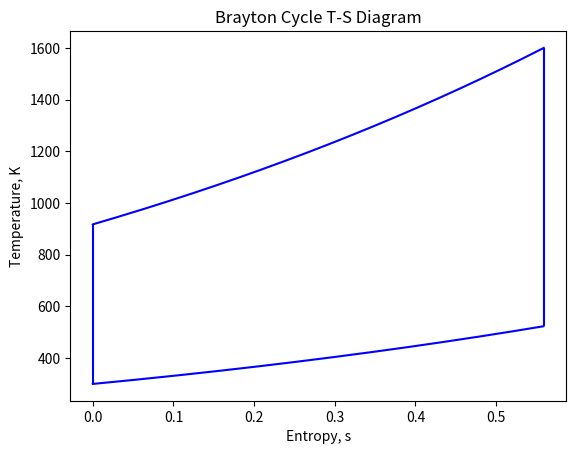

Python code for this plot:
import numpy as np
import math as m
import matplotlib.pyplot as plt

tref = np.linspace(917, 1600, num=1000)
tref_b = np.linspace(300, 523, num=1000)
s0 = 0
T1 = 300
T2 = 917.36
T3 = 1600
T4 = 523.24
cp = 1.005

# This is top expo curve
s0 = 0
s1 = cp*m.log(tref[1]/T2)
s1_b = cp*m.log(tref_b[1]/300)
s_a = np.empty(np.shape(tref))
s_b = np.empty(np.shape(tref))
for step in range(np.size(s_a)):
    if step == 0:
        s_a[step] = s0
        s_b[step] = s0
    elif step == 1:
        s_a[step] = s1
        s_b[step] = s1_b
    else:
        s_a[step] = cp * m.log(tref[step] / tref[step - 1]) + s_a[step - 1]
        s_b[step] = cp * m.log(tref_b[step] / tref_b[step - 1]) + s_b[step - 1]
plt.plot(s_a, tref, color='b')
plt.plot(s_b, tref_b, color='b')
plt.vlines(0, 300, 917, color='b')
plt.vlines(s_a[-1], 523, 1600, color='b')
plt.xlabel('Entropy, s')
plt.ylabel('Temperature, K')
plt.title('Brayton Cycle T-S Diagram')
plt.show()
